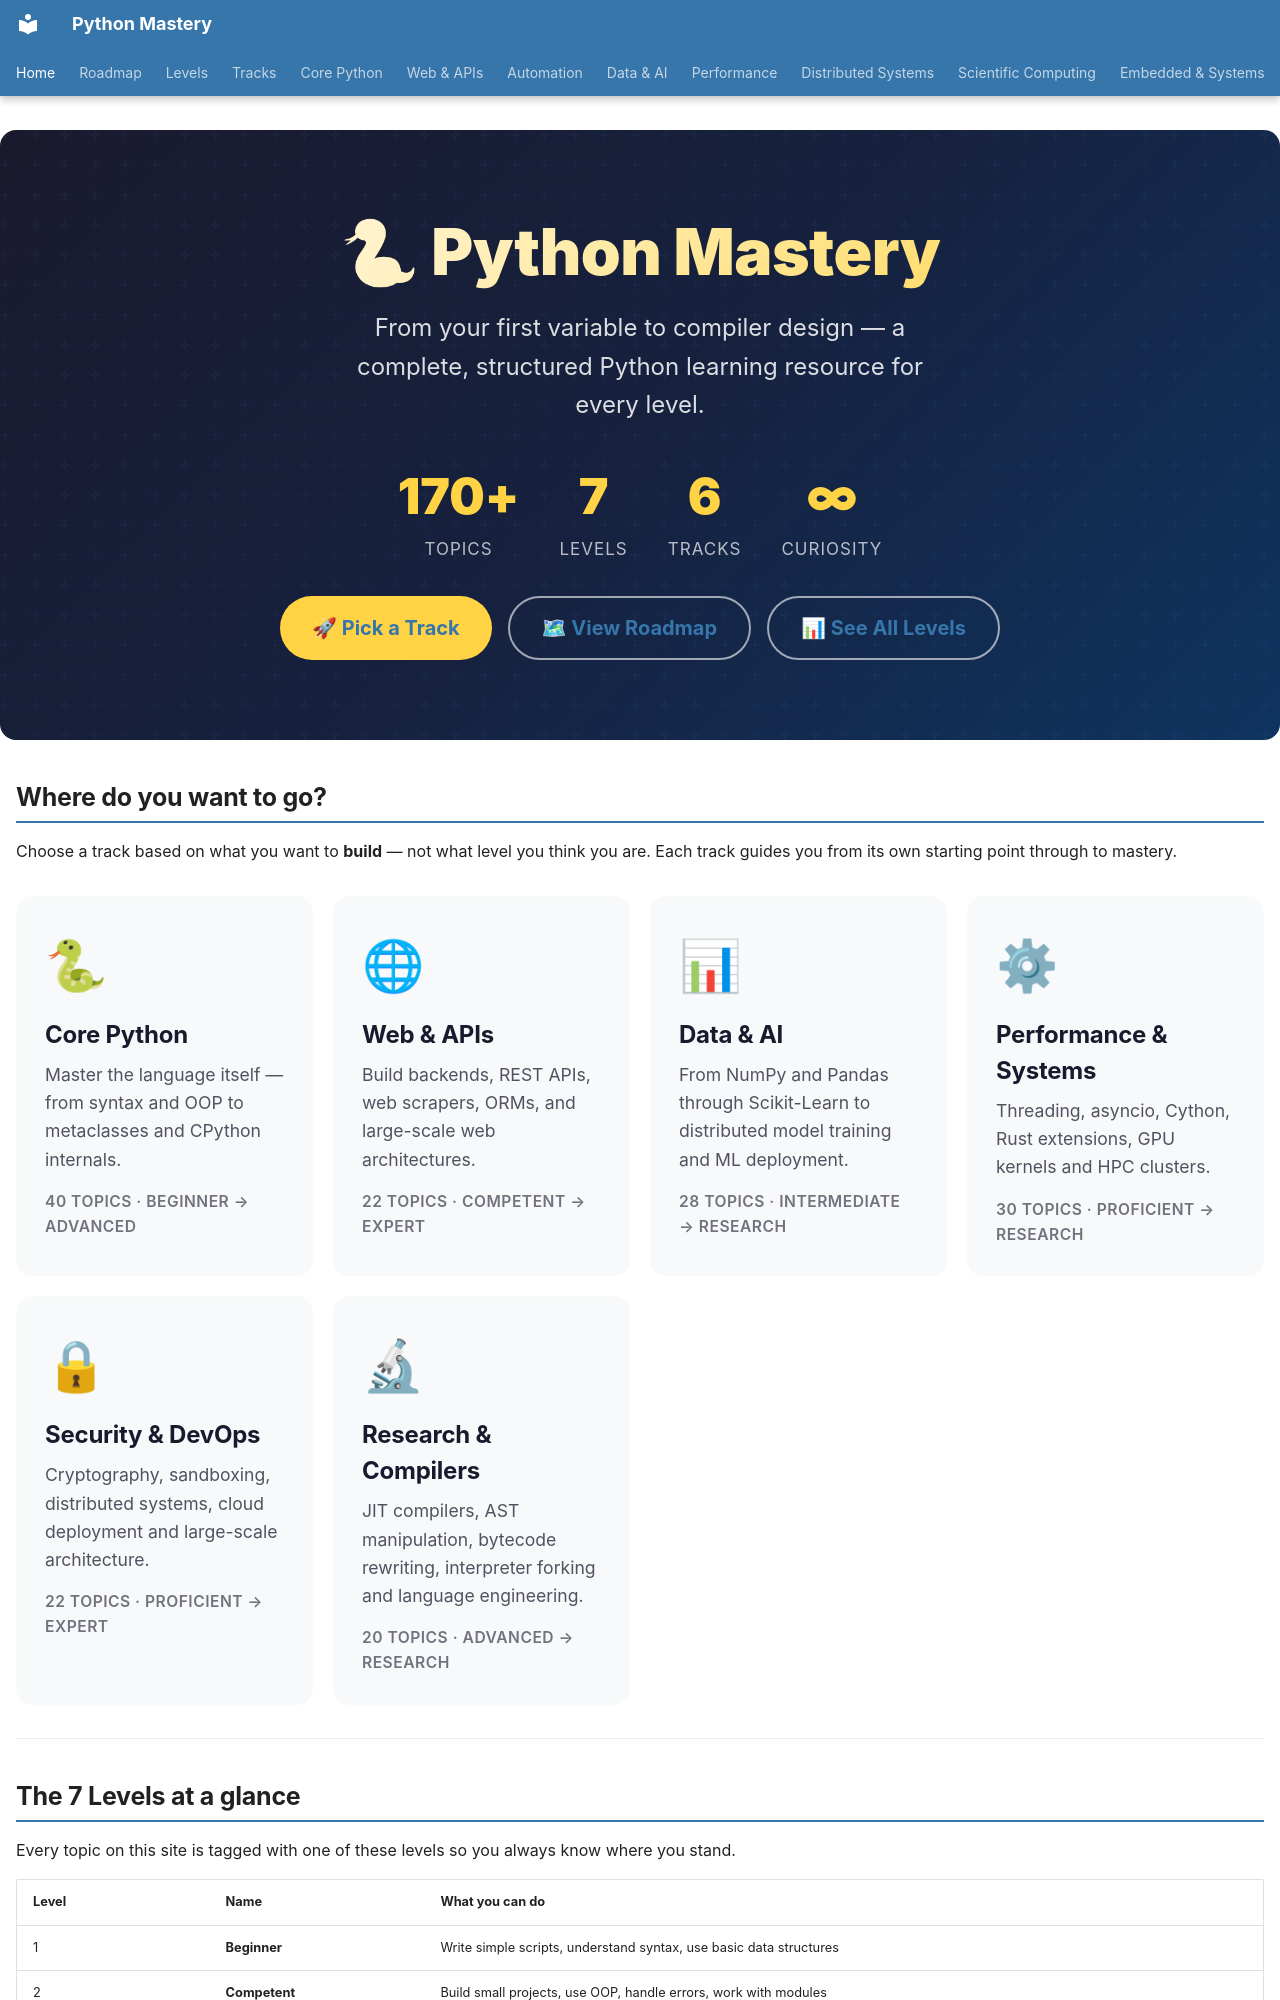

repository: SSnp75/PythonMastery-Site · page: index.html · generator: mkdocs

---
hide:
  - navigation
  - toc
description: A complete, free Python learning resource — from your first variable to compiler design, across 7 skill levels and 25+ tracks with runnable, tested examples.
---

<div class="pm-hero">
  <div class="pm-hero-content">
    <h1>🐍 Python Mastery</h1>
    <p>From your first variable to compiler design — a complete, structured Python learning resource for every level.</p>
    <div class="pm-hero-stats">
      <div class="pm-hero-stat">
        <span class="number">170+</span>
        <span class="label">Topics</span>
      </div>
      <div class="pm-hero-stat">
        <span class="number">7</span>
        <span class="label">Levels</span>
      </div>
      <div class="pm-hero-stat">
        <span class="number">6</span>
        <span class="label">Tracks</span>
      </div>
      <div class="pm-hero-stat">
        <span class="number">∞</span>
        <span class="label">Curiosity</span>
      </div>
    </div>
    <div class="pm-hero-buttons">
      <a href="tracks/" class="pm-btn pm-btn-primary">🚀 Pick a Track</a>
      <a href="roadmap/" class="pm-btn pm-btn-outline">🗺 View Roadmap</a>
      <a href="levels/" class="pm-btn pm-btn-outline">📊 See All Levels</a>
    </div>
  </div>
</div>

## Where do you want to go?

Choose a track based on what you want to **build** — not what level you think you are. Each track guides you from its own starting point through to mastery.

<div class="pm-tracks-grid">

  <a href="tracks/core-python/" class="pm-track-card" data-track="core" style="--track-color: #3776ab">
    <span class="track-icon">🐍</span>
    <h3>Core Python</h3>
    <p>Master the language itself — from syntax and OOP to metaclasses and CPython internals.</p>
    <div class="track-meta">40 topics · Beginner → Advanced</div>
  </a>

  <a href="tracks/web-apis/" class="pm-track-card" data-track="web" style="--track-color: #00897b">
    <span class="track-icon">🌐</span>
    <h3>Web & APIs</h3>
    <p>Build backends, REST APIs, web scrapers, ORMs, and large-scale web architectures.</p>
    <div class="track-meta">22 topics · Competent → Expert</div>
  </a>

  <a href="tracks/data-ai/" class="pm-track-card" data-track="data" style="--track-color: #f9a825">
    <span class="track-icon">📊</span>
    <h3>Data & AI</h3>
    <p>From NumPy and Pandas through Scikit-Learn to distributed model training and ML deployment.</p>
    <div class="track-meta">28 topics · Intermediate → Research</div>
  </a>

  <a href="tracks/performance/" class="pm-track-card" data-track="systems" style="--track-color: #e53935">
    <span class="track-icon">⚙</span>
    <h3>Performance & Systems</h3>
    <p>Threading, asyncio, Cython, Rust extensions, GPU kernels and HPC clusters.</p>
    <div class="track-meta">30 topics · Proficient → Research</div>
  </a>

  <a href="tracks/security-devops/" class="pm-track-card" data-track="security" style="--track-color: #6d4c41">
    <span class="track-icon">🔒</span>
    <h3>Security & DevOps</h3>
    <p>Cryptography, sandboxing, distributed systems, cloud deployment and large-scale architecture.</p>
    <div class="track-meta">22 topics · Proficient → Expert</div>
  </a>

  <a href="tracks/research-compilers/" class="pm-track-card" data-track="research" style="--track-color: #8e24aa">
    <span class="track-icon">🔬</span>
    <h3>Research & Compilers</h3>
    <p>JIT compilers, AST manipulation, bytecode rewriting, interpreter forking and language engineering.</p>
    <div class="track-meta">20 topics · Advanced → Research</div>
  </a>

</div>

---
